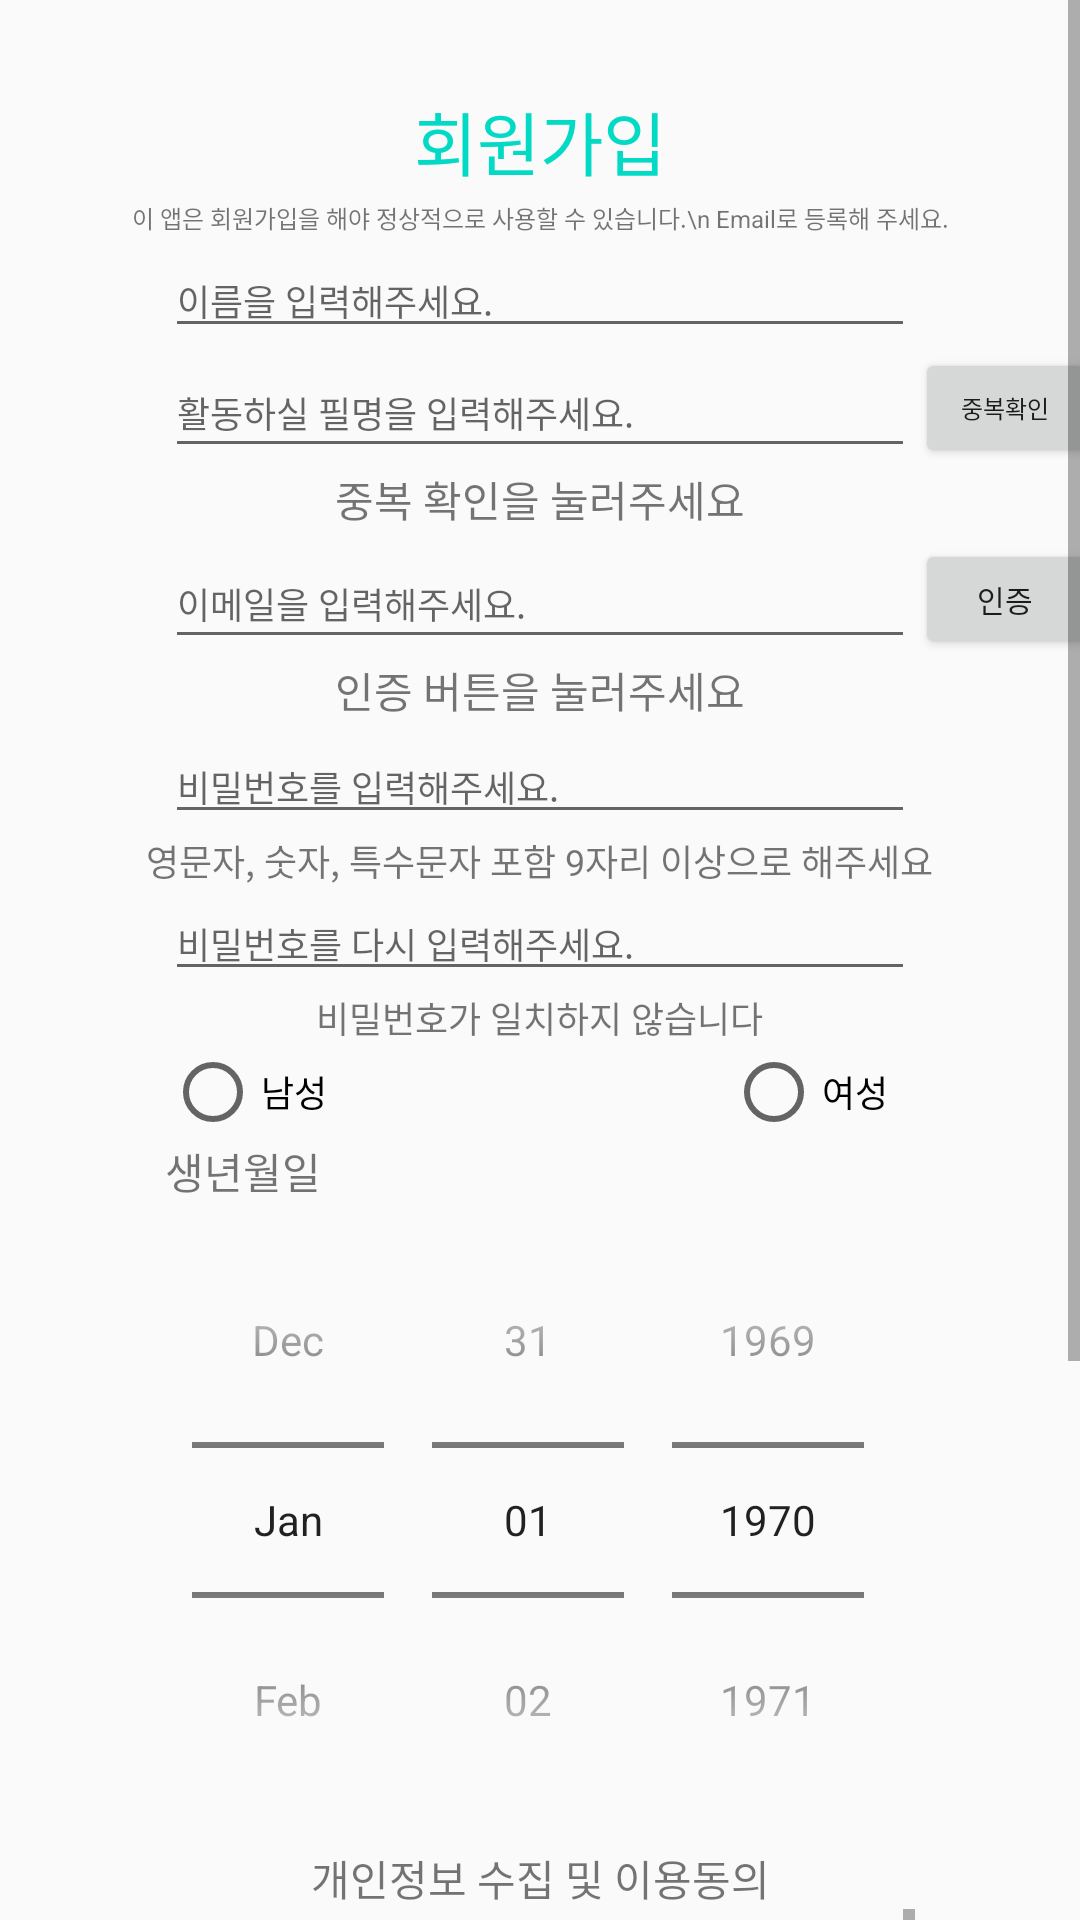

Android layout source for this screen:
<!-- AndroidManifest.xml: application theme AppTheme -->
<!-- res/layout/activity_main.xml -->
<?xml version="1.0" encoding="utf-8"?>
<ScrollView xmlns:android="http://schemas.android.com/apk/res/android"
    android:layout_height="match_parent"
    android:layout_width="match_parent">
    <LinearLayout
        android:layout_width="match_parent"
        android:layout_height="match_parent"
        android:orientation="vertical">
        <TextView
            android:layout_width="match_parent"
            android:layout_height="30sp"/>
        <TextView
            android:layout_width="match_parent"
            android:layout_height="match_parent"
            android:layout_gravity="center_horizontal"
            android:layout_marginBottom="3dp"
            android:gravity="center"
            android:text="회원가입"
            android:textColor="@color/colorAccent"
            android:textSize="23sp" />
        <TextView
            android:layout_width="match_parent"
            android:layout_height="match_parent"
            android:layout_gravity="center_horizontal"
            android:layout_marginBottom="3dp"
            android:layout_weight="1"
            android:gravity="center"
            android:text="이 앱은 회원가입을 해야 정상적으로 사용할 수 있습니다.\n Email로 등록해 주세요."
            android:textSize="8sp" />
        <EditText
            android:id="@+id/editTextName"
            android:layout_width="250sp"
            android:layout_height="match_parent"
            android:layout_gravity="center_horizontal"
            android:hint="이름을 입력해주세요."
            android:inputType="textPersonName"
            android:textSize="12sp" />

        <LinearLayout
            android:layout_width="match_parent"
            android:layout_height="wrap_content"
            android:gravity="center">

            <Button
                android:layout_width="60sp"
                android:layout_height="match_parent"
                android:text="Button"
                android:visibility="invisible" />

            <EditText
                android:id="@+id/editWriterName"
                android:layout_width="250sp"
                android:layout_height="match_parent"
                android:layout_gravity="center_horizontal"
                android:hint="활동하실 필명을 입력해주세요."
                android:inputType="textPersonName"
                android:textSize="12sp" />

            <Button
                android:id="@+id/writernameequalbutton"
                android:layout_width="60sp"
                android:layout_height="40sp"
                android:text="중복확인"
                android:textSize="8sp" />
        </LinearLayout>
        <TextView
            android:id="@+id/writererror"
            android:layout_width="match_parent"
            android:layout_height="match_parent"
            android:layout_marginBottom="3sp"
            android:gravity="center"
            android:text="중복 확인을 눌러주세요" />
        <LinearLayout
            android:layout_width="match_parent"
            android:layout_height="wrap_content"
            android:gravity="center">

            <Button
                android:id="@+id/button4"
                android:layout_width="60sp"
                android:layout_height="match_parent"
                android:text="Button"
                android:visibility="invisible" />

            <EditText
                android:id="@+id/editTextEmail"
                android:layout_width="250sp"
                android:layout_height="match_parent"
                android:layout_gravity="center_horizontal"
                android:hint="이메일을 입력해주세요."
                android:inputType="textEmailAddress"
                android:textSize="12sp" />

            <Button
                android:id="@+id/validateemailbutton"
                android:layout_width="60sp"
                android:layout_height="40sp"
                android:text="인증"
                android:textSize="10sp" />
        </LinearLayout>
        <TextView
            android:id="@+id/emailerror"
            android:layout_width="match_parent"
            android:layout_height="match_parent"
            android:layout_marginBottom="3sp"
            android:gravity="center"
            android:text="인증 버튼을 눌러주세요" />
        <EditText
            android:id="@+id/editTextPassword"
            android:layout_width="250sp"
            android:layout_height="match_parent"
            android:layout_gravity="center_horizontal"
            android:hint="비밀번호를 입력해주세요."
            android:inputType="textPassword"
            android:textSize="12sp" />
        <TextView
            android:id="@+id/passwordchecktext"
            android:layout_width="wrap_content"
            android:layout_height="wrap_content"
            android:layout_gravity="center_horizontal"
            android:gravity="center"
            android:text="영문자, 숫자, 특수문자 포함 9자리 이상으로 해주세요"
            android:textSize="12sp" />
        <EditText
            android:id="@+id/editTextPassword2"
            android:layout_width="250sp"
            android:layout_height="match_parent"
            android:layout_gravity="center_horizontal"
            android:hint="비밀번호를 다시 입력해주세요."
            android:inputType="textPassword"
            android:textSize="12sp" />
        <TextView
            android:id="@+id/passwordequaltext"
            android:layout_width="wrap_content"
            android:layout_height="wrap_content"
            android:layout_gravity="center_horizontal"
            android:gravity="center"
            android:text="비밀번호가 일치하지 않습니다"
            android:textSize="12sp" />
        <RadioGroup
            android:id="@+id/genderradio"
            android:layout_width="250sp"
            android:layout_height="wrap_content"
            android:layout_gravity="center_horizontal"
            android:orientation="horizontal">

            <RadioButton
                android:id="@+id/radiomale"
                android:layout_width="match_parent"
                android:layout_height="match_parent"
                android:layout_weight="1"
                android:text="남성"
                android:textSize="12sp" />

            <RadioButton
                android:id="@+id/radiofemale"
                android:layout_width="126dp"
                android:layout_height="match_parent"
                android:layout_weight="1"
                android:text="여성"
                android:textSize="12sp" />
        </RadioGroup>
        <TextView
            android:layout_width="250sp"
            android:layout_height="match_parent"
            android:layout_gravity="center_horizontal"
            android:gravity="center_vertical"
            android:text="생년월일"></TextView>
        <DatePicker
            android:id="@+id/birthpicker"
            android:layout_width="wrap_content"
            android:layout_height="match_parent"
            android:layout_gravity="center_horizontal"
            android:calendarViewShown="false"
            android:datePickerMode="spinner" />
        <TextView
            android:id="@+id/textView"
            android:layout_width="match_parent"
            android:layout_height="wrap_content"
            android:layout_marginTop="3sp"
            android:gravity="center"
            android:text="개인정보 수집 및 이용동의" />
        <ScrollView
            android:layout_width="250sp"
            android:layout_height="150sp"
            android:layout_gravity="center_horizontal">
            <LinearLayout
                android:layout_width="match_parent"
                android:layout_height="match_parent">
                <TextView
                    android:id="@+id/textView2"
                    android:layout_width="match_parent"
                    android:layout_height="wrap_content"
                    android:text="1. 개인정보의 수집 · 이용 목적 가. 서비스 제공 - 온라인교육 콘텐츠 제공, 본인인증, 교육수료증 발급, 교육 이력관리 등 서비스제공에 관련한 목적으로 개인정보를 처리(수집·이용)합니다. \n2. 수집 · 이용하려는 개인정보의 항목 - 성명, 생년월일  \n3. 개인정보의 보유 및 이용 기간 - 개인정보파일명 : 교육서비스 제공 사용자 정보 - 보유 및 이용 기간 : 1년 - 보유근거 : 교육이력관리, 교육수료증 발급 (표준 개인정보 보호지침 내 개인정보파일 보유기간 책정 기준표) \n4. 이용자 개인정보보호를 위하여 수집된 개인정보는 암호화되어 처리됩니다. * 이용자는 해당 개인정보 수집 및 이용 동의에 대한 거부 권리가 있습니다. (단, 개인정보 수집 · 이용에 대한 동의를 하지 않으실 경우에는 온라인교육 콘텐츠 사용불가, 교육수료증 발급 불가 등의 불이익이 발생하게 됩니다.)" />
            </LinearLayout>
        </ScrollView>
        <CheckBox
            android:id="@+id/agree_check"
            android:layout_width="wrap_content"
            android:layout_height="wrap_content"
            android:layout_gravity="center_horizontal"
            android:text="상기 내용에 동의합니다." />
        <Button
            android:id="@+id/buttonSignup"
            android:layout_width="200sp"
            android:layout_height="match_parent"
            android:layout_gravity="center_horizontal"
            android:layout_margin="0dp"
            android:text="회원가입" />
        <TextView
            android:id="@+id/textViewSignin"
            android:layout_width="match_parent"
            android:layout_height="match_parent"
            android:gravity="center"
            android:text="회원이시면 여기에서 로그인 해주세요."
            android:textAlignment="center"
            android:textSize="12sp" />
        <TextView
            android:id="@+id/textviewMessage"
            android:layout_width="250sp"
            android:layout_height="match_parent"
            android:layout_gravity="center_horizontal"
            android:textColor="@color/colorAccent" />
    </LinearLayout>
</ScrollView>
<!-- resources referenced by this layout -->
<resources>
  <style name="AppTheme" parent="Theme.AppCompat.Light.DarkActionBar">
          
          <item name="colorPrimary">@color/colorPrimary</item>
          <item name="colorPrimaryDark">@color/colorPrimaryDark</item>
          <item name="colorAccent">@color/colorAccent</item>
          <item name="windowActionBar">false</item>
          <item name="windowNoTitle">true</item>
  
      </style>
  <!-- not gathered from this repository: default colours our renderer supplied (Android Studio template values) -->
  <color name="colorPrimary">#FF6200EE</color>
  <color name="colorPrimaryDark">#FF3700B3</color>
  <color name="colorAccent">#FF03DAC5</color>
</resources>
